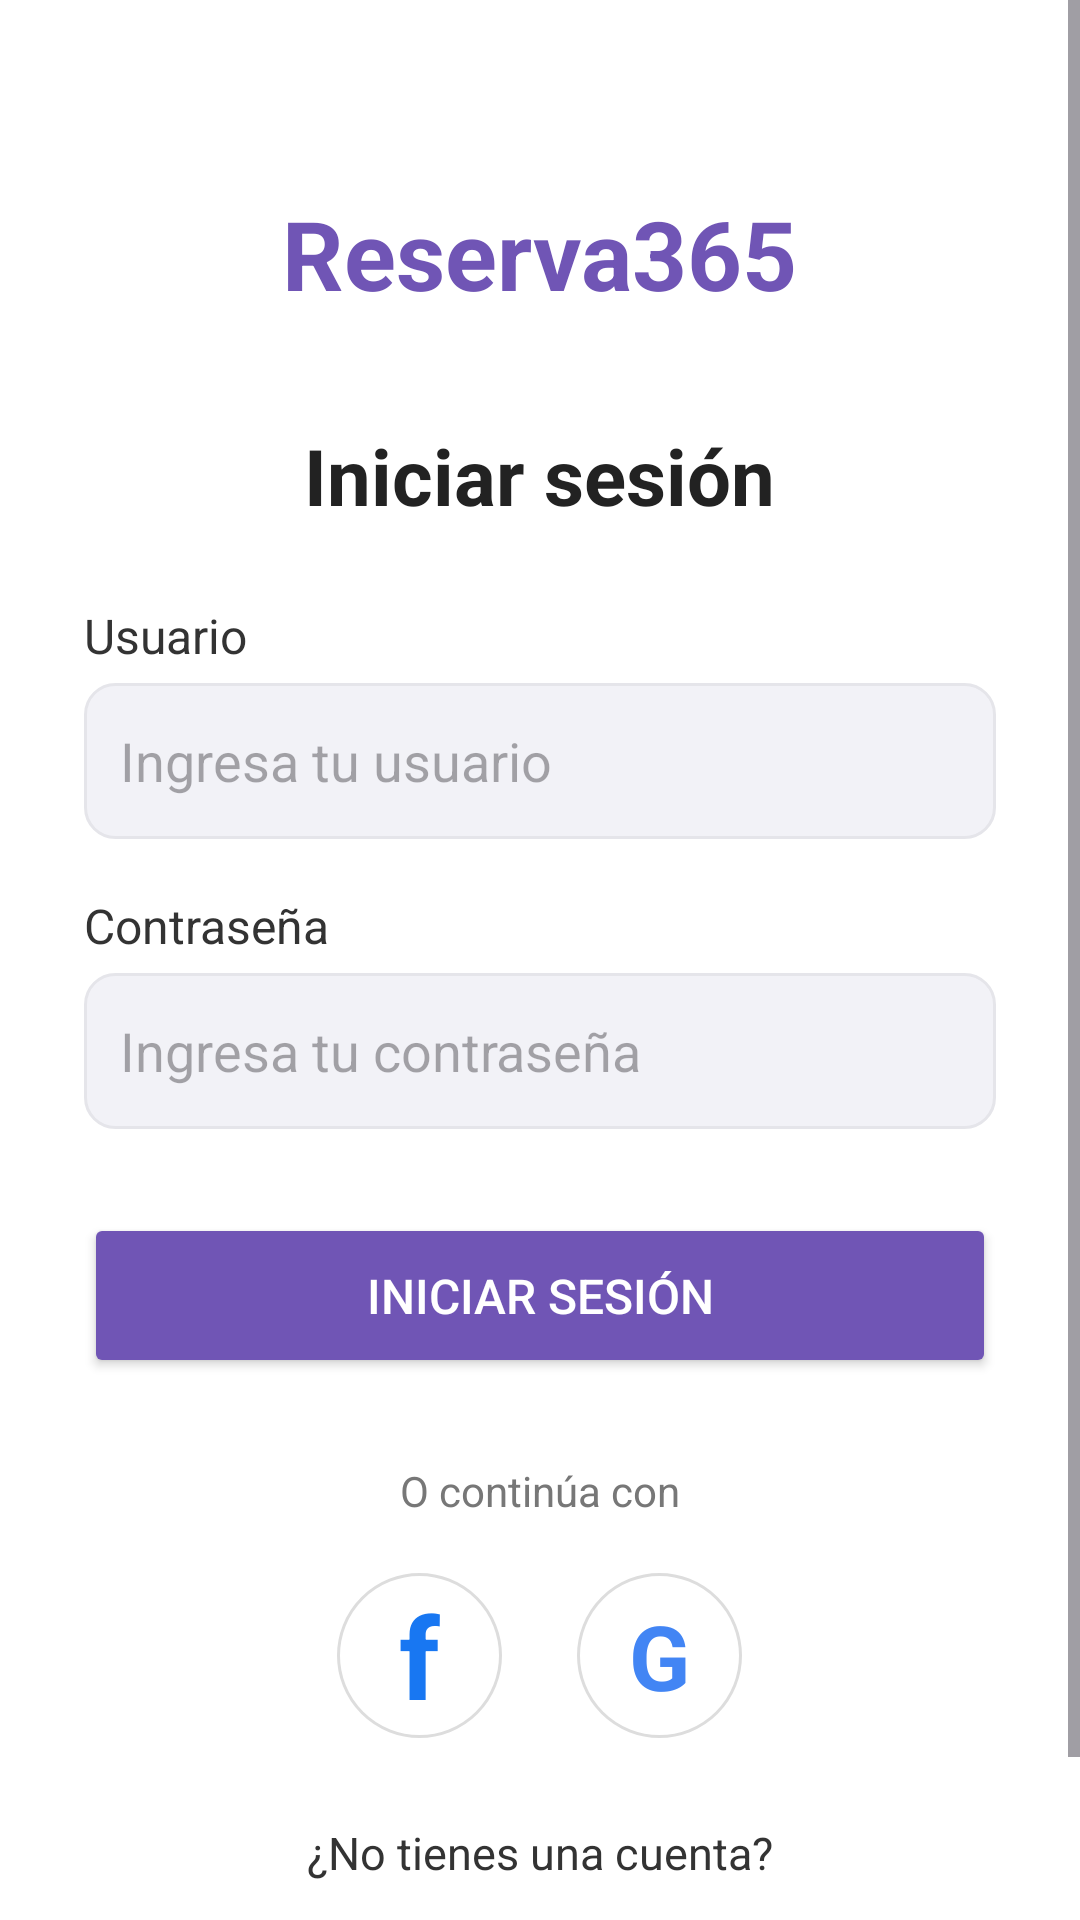

Produce the Android XML layout that renders to this screen, including the resource entries it uses.
<!-- AndroidManifest.xml: application theme Theme.Reserva365 -->
<!-- res/layout/activity_main.xml -->
<?xml version="1.0" encoding="utf-8"?>
<ScrollView xmlns:android="http://schemas.android.com/apk/res/android"
    android:id="@+id/main"
    android:layout_width="match_parent"
    android:layout_height="match_parent"
    android:background="#FFFFFF"
    android:fillViewport="true">

    <LinearLayout
        android:layout_width="match_parent"
        android:layout_height="wrap_content"
        android:gravity="center_horizontal"
        android:orientation="vertical"
        android:padding="28dp">

        
        <TextView
            android:layout_width="wrap_content"
            android:layout_height="wrap_content"
            android:layout_marginTop="35dp"
            android:text="Reserva365"
            android:textColor="#7055B5"
            android:textSize="32sp"
            android:textStyle="bold" />

        
        <TextView
            android:layout_width="wrap_content"
            android:layout_height="wrap_content"
            android:layout_marginTop="35dp"
            android:layout_marginBottom="25dp"
            android:text="Iniciar sesión"
            android:textColor="#222222"
            android:textSize="26sp"
            android:textStyle="bold" />

        
        <TextView
            android:layout_width="match_parent"
            android:layout_height="wrap_content"
            android:text="Usuario"
            android:textColor="#333333"
            android:textSize="16sp" />

        <EditText
            android:id="@+id/etUsuario"
            android:layout_width="match_parent"
            android:layout_height="52dp"
            android:layout_marginTop="5dp"
            android:background="@drawable/bg_input_field"
            android:hint="Ingresa tu usuario"
            android:inputType="text"
            android:padding="12dp"
            android:singleLine="true" />

        
        <TextView
            android:layout_width="match_parent"
            android:layout_height="wrap_content"
            android:layout_marginTop="18dp"
            android:text="Contraseña"
            android:textColor="#333333"
            android:textSize="16sp" />

        <EditText
            android:id="@+id/etContrasena"
            android:layout_width="match_parent"
            android:layout_height="52dp"
            android:layout_marginTop="5dp"
            android:background="@drawable/bg_input_field"
            android:hint="Ingresa tu contraseña"
            android:inputType="textPassword"
            android:padding="12dp"
            android:singleLine="true" />

        
        <Button
            android:id="@+id/btnIngresar"
            android:layout_width="match_parent"
            android:layout_height="55dp"
            android:layout_marginTop="28dp"
            android:backgroundTint="#7055B5"
            android:text="Iniciar sesión"
            android:textColor="#FFFFFF"
            android:textSize="16sp" />

        
        <TextView
            android:layout_width="wrap_content"
            android:layout_height="wrap_content"
            android:layout_marginTop="28dp"
            android:text="O continúa con"
            android:textColor="#777777"
            android:textSize="14sp" />

        
        <LinearLayout
            android:layout_width="wrap_content"
            android:layout_height="wrap_content"
            android:layout_marginTop="18dp"
            android:gravity="center"
            android:orientation="horizontal">

            <TextView
                android:id="@+id/btnFacebook"
                android:layout_width="55dp"
                android:layout_height="55dp"
                android:layout_marginEnd="25dp"
                android:background="@drawable/bg_social_icon"
                android:gravity="center"
                android:text="f"
                android:textColor="#1877F2"
                android:textSize="38sp"
                android:textStyle="bold"
                android:clickable="true"
                android:focusable="true" />

            <TextView
                android:id="@+id/btnGoogle"
                android:layout_width="55dp"
                android:layout_height="55dp"
                android:background="@drawable/bg_social_icon"
                android:gravity="center"
                android:text="G"
                android:textColor="#4285F4"
                android:textSize="30sp"
                android:textStyle="bold"
                android:clickable="true"
                android:focusable="true" />
        </LinearLayout>

        
        <TextView
            android:layout_width="wrap_content"
            android:layout_height="wrap_content"
            android:layout_marginTop="28dp"
            android:text="¿No tienes una cuenta?"
            android:textColor="#333333"
            android:textSize="15sp" />

        <TextView
            android:id="@+id/tvRegistro"
            android:layout_width="wrap_content"
            android:layout_height="wrap_content"
            android:layout_marginTop="5dp"
            android:padding="8dp"
            android:text="Regístrate"
            android:textColor="#7055B5"
            android:textSize="17sp"
            android:textStyle="bold"
            android:clickable="true"
            android:focusable="true" />

    </LinearLayout>

</ScrollView>
<!-- resources referenced by this layout -->
<resources>
  <!-- drawable bg_input_field (drawable) -->
  <?xml version="1.0" encoding="utf-8"?>
  
  <shape xmlns:android="http://schemas.android.com/apk/res/android"
      android:shape="rectangle">
      <solid android:color="#F2F2F7" />
      <corners android:radius="10dp" />
      <stroke
          android:width="1dp"
          android:color="#E5E5EA" />
  </shape>
  <!-- drawable bg_social_icon (drawable) -->
  <?xml version="1.0" encoding="utf-8"?>
  
  <shape xmlns:android="http://schemas.android.com/apk/res/android"
      android:shape="oval">
  
      <solid android:color="#FFFFFF"/>
  
      <stroke
          android:width="1dp"
          android:color="#DDDDDD"/>
  
  </shape>
  <style name="Theme.Reserva365" parent="Base.Theme.Reserva365" />
  <style name="Base.Theme.Reserva365" parent="Theme.Material3.DayNight.NoActionBar">
          
          
      </style>
</resources>
